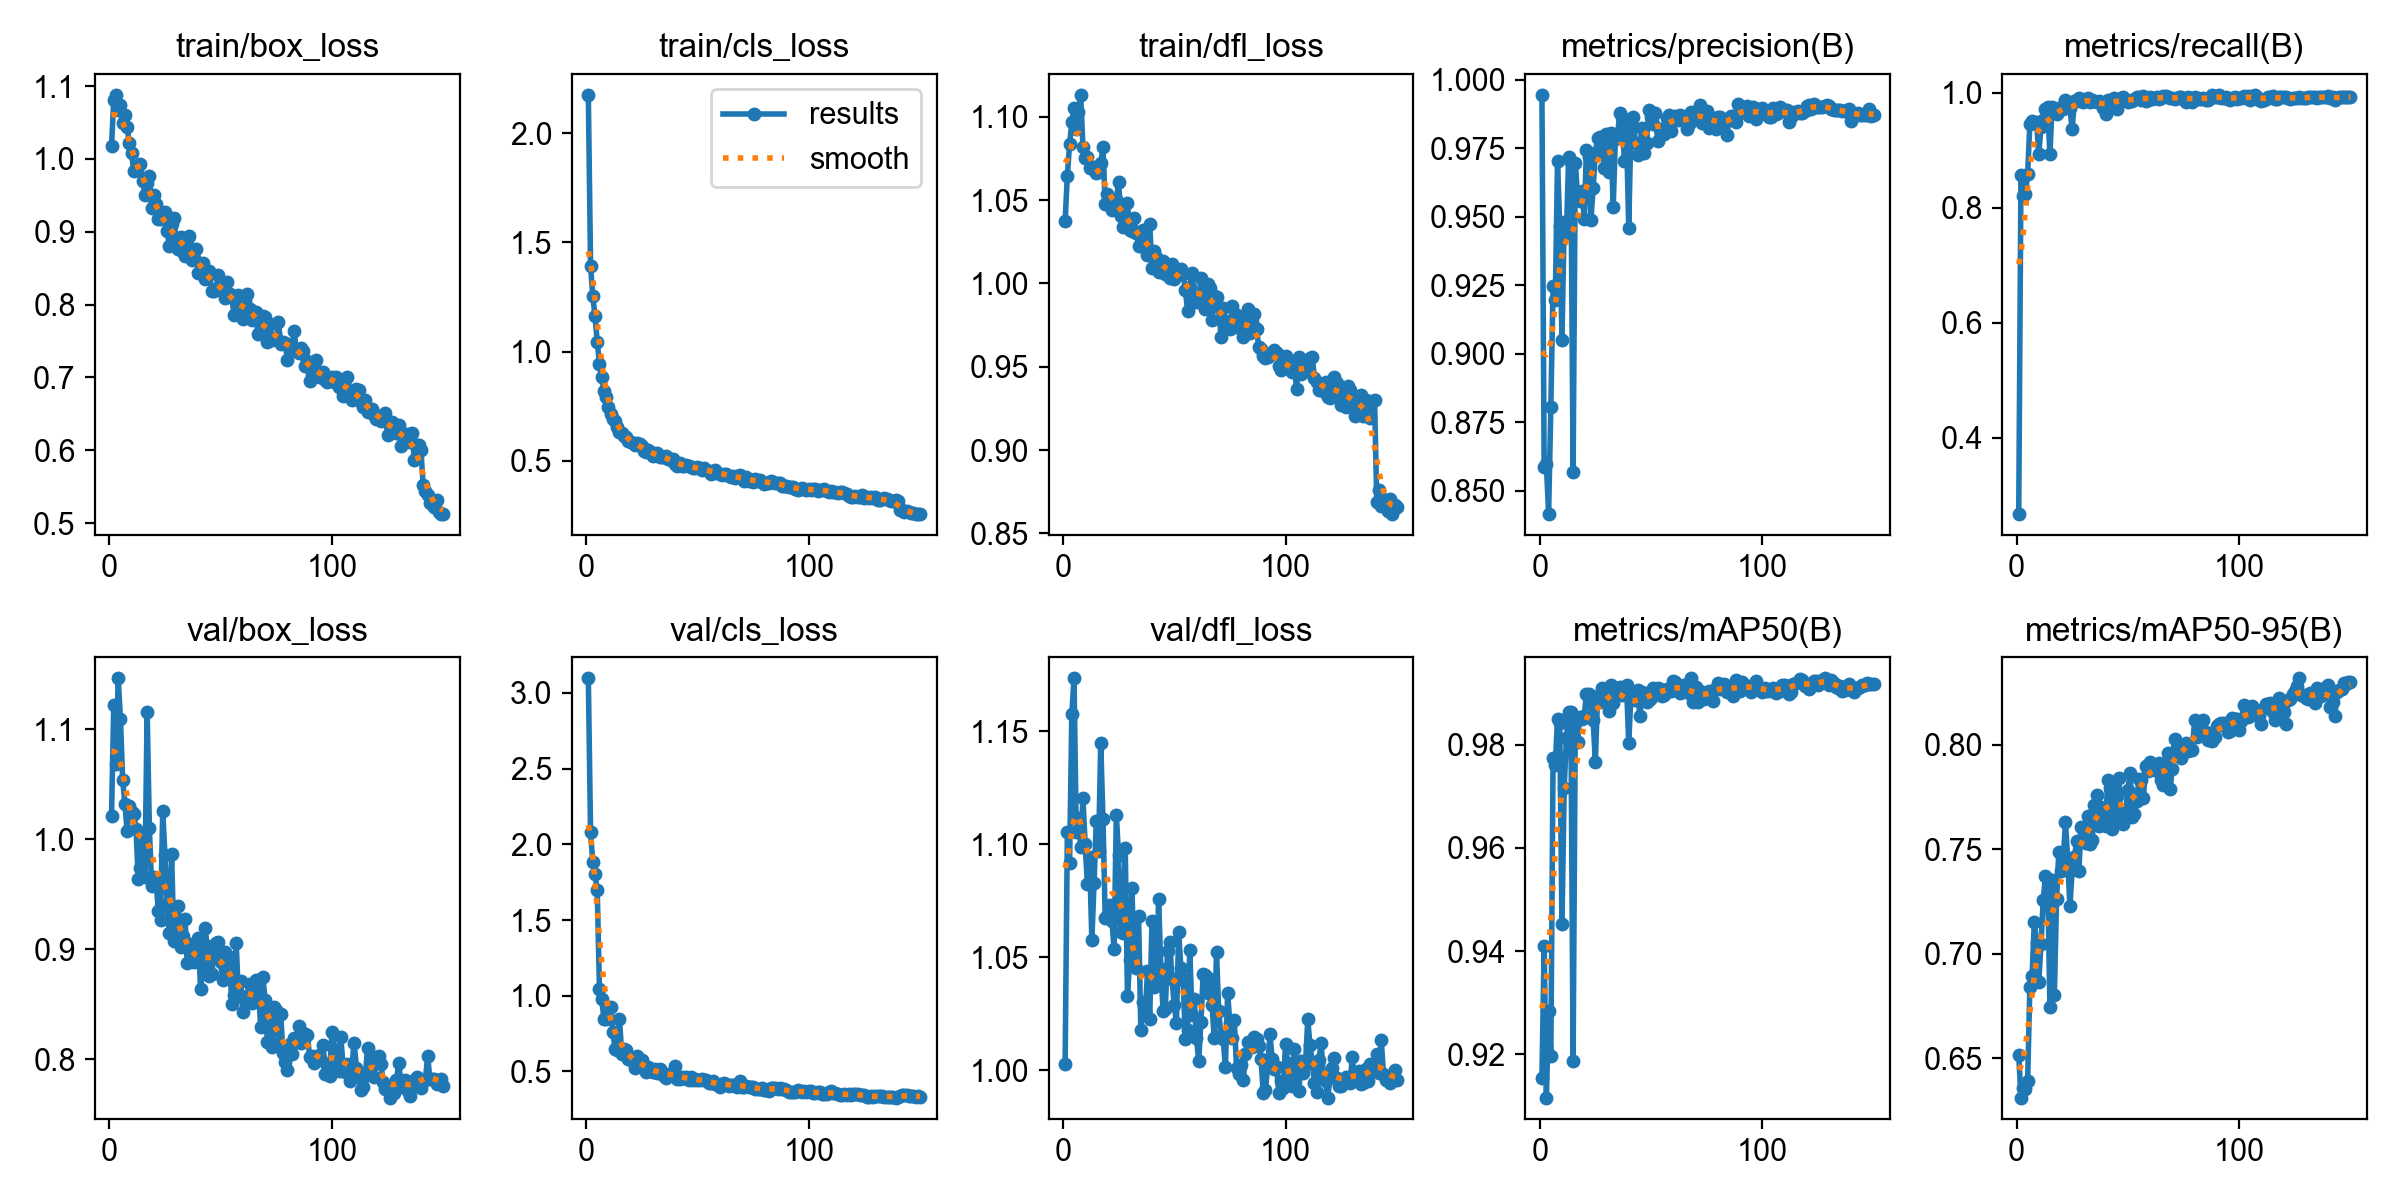

Data behind this chart, as committed beside it:
epoch, time, train/box_loss, train/cls_loss, train/dfl_loss, metrics/precision(B), metrics/recall(B), metrics/mAP50(B), metrics/mAP50-95(B), val/box_loss, val/cls_loss, val/dfl_loss, lr/pg0, lr/pg1, lr/pg2
1, 85.53, 1.018, 2.175, 1.038, 0.9945, 0.2674, 0.9154, 0.6517, 1.021, 3.096, 1.003, 0.0004677, 0.0004677, 0.0004677
2, 151.3, 1.082, 1.393, 1.065, 0.8588, 0.8566, 0.9411, 0.6313, 1.122, 2.079, 1.105, 0.0009378, 0.0009378, 0.0009378
3, 207.4, 1.088, 1.254, 1.084, 0.8597, 0.8211, 0.9116, 0.6357, 1.068, 1.881, 1.092, 0.001402, 0.001402, 0.001402
4, 269, 1.068, 1.162, 1.097, 0.8415, 0.8238, 0.9284, 0.6352, 1.146, 1.803, 1.158, 0.001401, 0.001401, 0.001401
5, 328.3, 1.075, 1.045, 1.105, 0.8807, 0.8582, 0.9197, 0.639, 1.109, 1.696, 1.173, 0.001391, 0.001391, 0.001391
6, 369.6, 1.049, 0.9429, 1.093, 0.9246, 0.9465, 0.9774, 0.6843, 1.054, 1.045, 1.105, 0.001382, 0.001382, 0.001382
7, 409, 1.06, 0.8831, 1.103, 0.9196, 0.9515, 0.9761, 0.6895, 1.032, 0.9788, 1.112, 0.001372, 0.001372, 0.001372
8, 448.5, 1.044, 0.8185, 1.113, 0.9702, 0.9479, 0.985, 0.7151, 1.007, 0.8479, 1.099, 0.001363, 0.001363, 0.001363
9, 487.1, 1.022, 0.7928, 1.082, 0.9468, 0.95, 0.9842, 0.7054, 1.03, 0.8434, 1.12, 0.001354, 0.001354, 0.001354
10, 563.1, 1.008, 0.7454, 1.075, 0.905, 0.8942, 0.9452, 0.6863, 1.025, 0.9216, 1.1, 0.001344, 0.001344, 0.001344
11, 603.2, 0.9841, 0.7148, 1.076, 0.9481, 0.9405, 0.9717, 0.7046, 1.023, 0.927, 1.082, 0.001335, 0.001335, 0.001335
12, 643.3, 0.9869, 0.6895, 1.069, 0.9435, 0.9519, 0.9813, 0.7255, 1.009, 0.7633, 1.094, 0.001325, 0.001325, 0.001325
13, 682.4, 0.9902, 0.6826, 1.069, 0.9719, 0.9715, 0.9864, 0.7374, 0.9638, 0.649, 1.058, 0.001316, 0.001316, 0.001316
14, 722, 0.9934, 0.6537, 1.07, 0.97, 0.9751, 0.9863, 0.7357, 0.9739, 0.6389, 1.083, 0.001306, 0.001306, 0.001306
15, 791.4, 0.9693, 0.6316, 1.066, 0.8569, 0.8939, 0.9187, 0.6744, 1.005, 0.8457, 1.11, 0.001297, 0.001297, 0.001297
16, 831.3, 0.951, 0.6292, 1.067, 0.9698, 0.976, 0.9846, 0.7354, 0.9659, 0.6143, 1.097, 0.001288, 0.001288, 0.001288
17, 870.7, 0.9676, 0.6137, 1.072, 0.9575, 0.9674, 0.9806, 0.6801, 1.116, 0.65, 1.145, 0.001278, 0.001278, 0.001278
18, 911.5, 0.9772, 0.6092, 1.082, 0.9557, 0.963, 0.9854, 0.7264, 1.01, 0.6391, 1.111, 0.001269, 0.001269, 0.001269
19, 952.5, 0.932, 0.5895, 1.047, 0.9595, 0.9696, 0.9849, 0.7487, 0.9574, 0.5793, 1.067, 0.001259, 0.001259, 0.001259
20, 991.1, 0.95, 0.585, 1.054, 0.9492, 0.9746, 0.9856, 0.7394, 0.9657, 0.5769, 1.068, 0.00125, 0.00125, 0.00125
21, 1031, 0.9381, 0.5818, 1.047, 0.9744, 0.9713, 0.9899, 0.7449, 0.9626, 0.5692, 1.073, 0.00124, 0.00124, 0.00124
22, 1072, 0.9171, 0.5707, 1.044, 0.9718, 0.9872, 0.9898, 0.7629, 0.9348, 0.5239, 1.066, 0.001231, 0.001231, 0.001231
23, 1164, 0.9181, 0.5835, 1.047, 0.9488, 0.9823, 0.9879, 0.7449, 0.9264, 0.6049, 1.054, 0.001222, 0.001222, 0.001222
24, 1203, 0.9213, 0.5749, 1.051, 0.9604, 0.9728, 0.9848, 0.7226, 1.025, 0.5763, 1.113, 0.001212, 0.001212, 0.001212
25, 1244, 0.9267, 0.5673, 1.061, 0.9734, 0.9373, 0.9767, 0.74, 0.9852, 0.5733, 1.095, 0.001203, 0.001203, 0.001203
26, 1283, 0.9012, 0.5471, 1.041, 0.9789, 0.9852, 0.9894, 0.7462, 0.9409, 0.5303, 1.061, 0.001193, 0.001193, 0.001193
27, 1366, 0.8799, 0.5426, 1.034, 0.9793, 0.9863, 0.9883, 0.7537, 0.9149, 0.4988, 1.061, 0.001184, 0.001184, 0.001184
28, 1406, 0.9105, 0.5482, 1.039, 0.9741, 0.9904, 0.9909, 0.7394, 0.9863, 0.5309, 1.098, 0.001174, 0.001174, 0.001174
29, 1446, 0.9192, 0.541, 1.048, 0.9677, 0.9868, 0.989, 0.7606, 0.9071, 0.5002, 1.033, 0.001165, 0.001165, 0.001165
30, 1488, 0.8898, 0.5235, 1.032, 0.9802, 0.9843, 0.9896, 0.7598, 0.9162, 0.4977, 1.049, 0.001155, 0.001155, 0.001155
31, 1528, 0.8768, 0.5255, 1.032, 0.9665, 0.9887, 0.9866, 0.7531, 0.939, 0.5185, 1.081, 0.001146, 0.001146, 0.001146
32, 1568, 0.8926, 0.5363, 1.039, 0.9807, 0.9915, 0.9915, 0.766, 0.9015, 0.4919, 1.046, 0.001137, 0.001137, 0.001137
33, 1609, 0.8727, 0.517, 1.03, 0.9534, 0.9841, 0.988, 0.7523, 0.9116, 0.5176, 1.045, 0.001127, 0.001127, 0.001127
34, 1649, 0.8672, 0.5175, 1.023, 0.9782, 0.987, 0.9909, 0.7543, 0.9276, 0.4815, 1.068, 0.001118, 0.001118, 0.001118
35, 1690, 0.8892, 0.5184, 1.023, 0.9803, 0.9851, 0.991, 0.7711, 0.8873, 0.4702, 1.018, 0.001108, 0.001108, 0.001108
36, 1731, 0.8935, 0.5216, 1.032, 0.9877, 0.9846, 0.9912, 0.7757, 0.9047, 0.4601, 1.03, 0.001099, 0.001099, 0.001099
37, 1770, 0.8607, 0.5062, 1.03, 0.9865, 0.985, 0.9897, 0.7611, 0.8952, 0.4802, 1.024, 0.001089, 0.001089, 0.001089
38, 1811, 0.8643, 0.5051, 1.017, 0.9705, 0.9846, 0.9902, 0.7699, 0.8879, 0.482, 1.044, 0.00108, 0.00108, 0.00108
39, 1851, 0.8767, 0.5082, 1.036, 0.9802, 0.9732, 0.9915, 0.7669, 0.8904, 0.4829, 1.023, 0.001071, 0.001071, 0.001071
40, 1893, 0.8437, 0.485, 1.009, 0.9458, 0.9639, 0.9802, 0.7608, 0.9098, 0.5369, 1.066, 0.001061, 0.001061, 0.001061
41, 1935, 0.8466, 0.4787, 1.019, 0.9837, 0.9869, 0.9897, 0.7832, 0.8634, 0.4485, 1.037, 0.001052, 0.001052, 0.001052
42, 1975, 0.8578, 0.491, 1.016, 0.9866, 0.986, 0.9892, 0.7791, 0.8851, 0.4505, 1.038, 0.001042, 0.001042, 0.001042
43, 2016, 0.8349, 0.4757, 1.007, 0.9769, 0.9873, 0.9887, 0.7597, 0.9188, 0.4608, 1.076, 0.001033, 0.001033, 0.001033
44, 2056, 0.8466, 0.4763, 1.01, 0.9726, 0.9904, 0.9905, 0.7665, 0.9032, 0.4537, 1.045, 0.001023, 0.001023, 0.001023
45, 2096, 0.8468, 0.4818, 1.014, 0.9767, 0.9713, 0.9856, 0.7754, 0.8752, 0.4632, 1.026, 0.001014, 0.001014, 0.001014
46, 2138, 0.8184, 0.4766, 1.006, 0.9823, 0.9877, 0.9902, 0.7841, 0.8778, 0.4448, 1.027, 0.001005, 0.001005, 0.001005
47, 2179, 0.8186, 0.4713, 1.01, 0.9732, 0.9913, 0.9899, 0.7635, 0.895, 0.4618, 1.053, 0.0009952, 0.0009952, 0.0009952
48, 2222, 0.8217, 0.4659, 1.004, 0.9769, 0.9932, 0.9882, 0.7619, 0.9056, 0.4441, 1.057, 0.0009857, 0.0009857, 0.0009857
49, 2260, 0.8412, 0.4681, 1.012, 0.9889, 0.9879, 0.9886, 0.7674, 0.9064, 0.4506, 1.04, 0.0009763, 0.0009763, 0.0009763
50, 2302, 0.8257, 0.4731, 1.002, 0.9865, 0.9841, 0.989, 0.7783, 0.8882, 0.442, 1.029, 0.0009669, 0.0009669, 0.0009669
51, 2344, 0.8205, 0.4676, 1.006, 0.984, 0.985, 0.991, 0.7864, 0.8717, 0.4433, 1.021, 0.0009574, 0.0009574, 0.0009574
52, 2385, 0.8095, 0.4597, 1.007, 0.9878, 0.985, 0.9899, 0.7654, 0.8977, 0.4477, 1.061, 0.000948, 0.000948, 0.000948
53, 2426, 0.8305, 0.4652, 1.008, 0.9775, 0.9893, 0.9909, 0.7668, 0.8753, 0.4464, 1.045, 0.0009386, 0.0009386, 0.0009386
54, 2466, 0.8139, 0.4562, 1.006, 0.9821, 0.9928, 0.9908, 0.7732, 0.8929, 0.446, 1.04, 0.0009291, 0.0009291, 0.0009291
55, 2507, 0.8116, 0.454, 0.9961, 0.9821, 0.9931, 0.9894, 0.7837, 0.8498, 0.4269, 1.014, 0.0009197, 0.0009197, 0.0009197
56, 2547, 0.786, 0.4384, 0.9838, 0.9801, 0.9874, 0.9897, 0.7829, 0.8584, 0.4209, 1.018, 0.0009103, 0.0009103, 0.0009103
57, 2586, 0.8032, 0.4544, 0.9981, 0.9859, 0.9948, 0.9908, 0.7746, 0.9057, 0.434, 1.053, 0.0009008, 0.0009008, 0.0009008
58, 2627, 0.8129, 0.457, 1.006, 0.9871, 0.9865, 0.9908, 0.7898, 0.8571, 0.4205, 1.025, 0.0008914, 0.0008914, 0.0008914
59, 2716, 0.7909, 0.4465, 0.9894, 0.9815, 0.9872, 0.9905, 0.7873, 0.8706, 0.4172, 1.032, 0.000882, 0.000882, 0.000882
60, 2756, 0.7802, 0.4397, 0.9886, 0.9866, 0.9922, 0.9923, 0.7918, 0.8426, 0.3995, 1.014, 0.0008725, 0.0008725, 0.0008725
... 90 more rows
